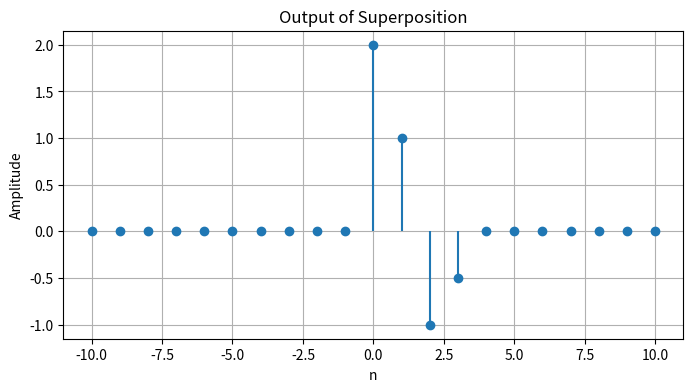

Source code (Python):
import numpy as np
import matplotlib.pyplot as plt

# Todo: Define Signal class
class Signal:
    def __init__(self, INF):
        self.INF = INF
        self.values = np.zeros(2 * INF + 1)

    def _get_index(self, t):
        return t + self.INF

    def set_value_at_time(self, t, value):
        if -self.INF <= t <= self.INF:
            self.values[self._get_index(t)] = value
    
    def get_value_at_time(self, t):
        if -self.INF <= t <= self.INF:
            return self.values[self._get_index(t)]
        return 0

    def shift(self, k):
        new_signal = Signal(self.INF)
        for n in range(-self.INF, self.INF + 1):
            prev_t = n - k
            val = self.get_value_at_time(prev_t)
            new_signal.set_value_at_time(n, val)
        return new_signal

    def add(self, other):
        new_signal = Signal(self.INF)
        new_signal.values = self.values + other.values
        return new_signal

    def multiply(self, scalar):
        new_signal = Signal(self.INF)
        new_signal.values = self.values * scalar
        return new_signal

    def plot(self, title="Discrete Signal"):
        t_range = np.arange(-self.INF, self.INF + 1)
        plt.figure(figsize=(8, 4))
        plt.stem(t_range, self.values, basefmt=" ")
        plt.title(title)
        plt.xlabel("n")
        plt.ylabel("Amplitude")
        plt.grid(True)
        plt.show()

class SuperSignal:
    def __init__(self):
        self.components = []

    def add(self, signal: Signal, coefficient=1.0):
        self.components.append((coefficient, signal))


class LTI_System:
    def __init__(self, impulse_response: Signal):
        self.h = impulse_response

    def linear_combination_of_impulses(self, input_signal: Signal):
        impulses = []
        coefficients = []
        
        for n in range(-input_signal.INF, input_signal.INF + 1):
            val = input_signal.get_value_at_time(n)
            if val != 0:
                coefficients.append(val)
                
                impulse = Signal(input_signal.INF)
                impulse.set_value_at_time(n, 1) 
                impulses.append(impulse)
                
        return impulses, coefficients

    def output(self, input_signal: Signal):
        impulses, coefficients = self.linear_combination_of_impulses(input_signal)
        
        y = Signal(input_signal.INF)
        
        for i in range(len(impulses)):
            coeff = coefficients[i]
            impulse = impulses[i]
            
            k = np.argmax(impulse.values) - impulse.INF
            h_shifted = self.h.shift(k)
            weighted_response = h_shifted.multiply(coeff)
            y = y.add(weighted_response)

        return y

    def output_super(self, supersignal: SuperSignal):
        """
        Calculates the output for a superposition of signals.
        y_super[n] = Sum( coefficient_i * System(x_i[n]) )
        """
        # Initialize an accumulator signal with zeros (using the system's INF)
        y_total = Signal(self.h.INF)
        
        # Iterate through every component (coefficient, signal) in the SuperSignal
        for coeff, component_signal in supersignal.components:
            # 1. Get the system output for the individual component signal
            component_output = self.output(component_signal)
            
            # 2. Scale the output by the coefficient (Scalar Multiplication)
            weighted_output = component_output.multiply(coeff)
            
            # 3. Add to the total result (Additivity)
            y_total = y_total.add(weighted_output)
            
        return y_total
##############################################################
        
        
# Todo: Define LTI class

# if __name__ == "__main__":
#     INF = 10

#     # Component signals
#     x1 = Signal(INF)
#     x1.set_value_at_time(0, 1)

#     x2 = Signal(INF)
#     x2.set_value_at_time(2, 1)

#     # Todo: Create SuperSignal: x(n) = 2*x1(n) - x2(n)

#     # Impulse response
#     h = Signal(INF)
#     h.set_value_at_time(0, 1)
#     h.set_value_at_time(1, 0.5)

#     system = LTI_System(h)

#     # Todo: Output using superposition

# --- Main Execution ---
if __name__ == "__main__":
    INF = 10

    # 1. Define Component signals
    x1 = Signal(INF)
    x1.set_value_at_time(0, 1) # Impulse at n=0

    x2 = Signal(INF)
    x2.set_value_at_time(2, 1) # Impulse at n=2

    # 2. Create SuperSignal: x(n) = 2*x1(n) - x2(n)
    s_sig = SuperSignal()
    s_sig.add(x1, 2.0)   # Add x1 with weight 2
    s_sig.add(x2, -1.0)  # Add x2 with weight -1

    # 3. Define Impulse response h[n]
    h = Signal(INF)
    h.set_value_at_time(0, 1)
    h.set_value_at_time(1, 0.5)
    # h = {1, 0.5} starting at n=0

    # 4. Initialize System
    system = LTI_System(h)

    # 5. Calculate Output using superposition
    y_super = system.output_super(s_sig)
    
    # 6. Display Result
    # Expected logic: 
    # Output for x1 (delta[n]) -> h[n] -> {1, 0.5} at 0,1
    # Output for x2 (delta[n-2]) -> h[n-2] -> {1, 0.5} at 2,3
    # Superposition: 2*{1, 0.5} - 1*{shifted}
    # = {2, 1} at 0,1  MINUS  {1, 0.5} at 2,3
    # Result should be: n=0: 2, n=1: 1, n=2: -1, n=3: -0.5
    
    print("Output Values (Non-zero):")
    for n in range(-INF, INF + 1):
        val = y_super.get_value_at_time(n)
        if val != 0:
            print(f"n={n}: {val}")
            
    y_super.plot("Output of Superposition")